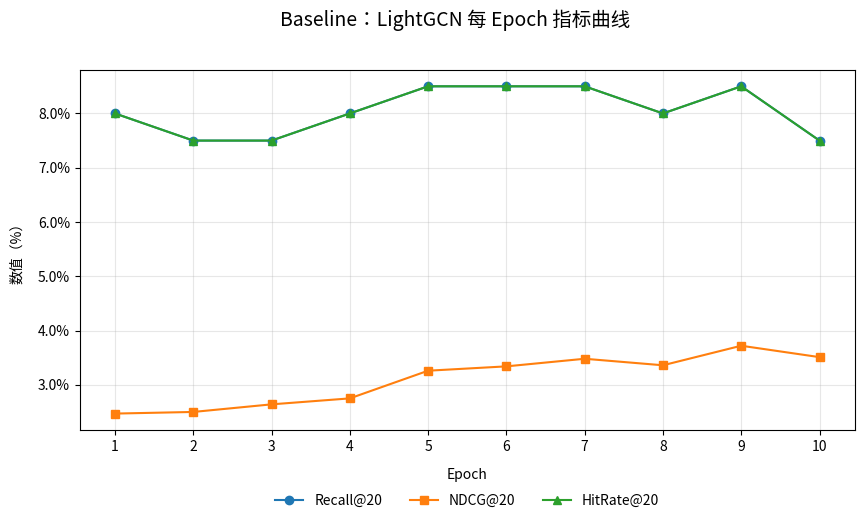

Here is the Python script that generated this plot: (Note: this script raises an exception after producing the figure.)
# 生成 LightGCN 与 SGL 的每 epoch 指标曲线图
import matplotlib.pyplot as plt
from matplotlib.ticker import FuncFormatter

# 确保中文字体
plt.rcParams['font.family'] = 'sans-serif'
plt.rcParams['font.sans-serif'] = ['Noto Sans CJK SC'] + plt.rcParams['font.sans-serif']

# 指标数据（小规模实测 10 epochs）
baseline = {
    'epochs': list(range(1, 11)),
    'recall': [0.0800, 0.0750, 0.0750, 0.0800, 0.0850, 0.0850, 0.0850, 0.0800, 0.0850, 0.0750],
    'ndcg':   [0.0247, 0.0250, 0.0264, 0.0275, 0.0326, 0.0334, 0.0348, 0.0336, 0.0372, 0.0351],
    'hit':    [0.0800, 0.0750, 0.0750, 0.0800, 0.0850, 0.0850, 0.0850, 0.0800, 0.0850, 0.0750],
}
sgl = {
    'epochs': list(range(1, 11)),
    'recall': [0.0600, 0.0650, 0.0600, 0.0550, 0.0600, 0.0550, 0.0500, 0.0600, 0.0700, 0.0700],
    'ndcg':   [0.0201, 0.0213, 0.0189, 0.0174, 0.0218, 0.0210, 0.0193, 0.0214, 0.0236, 0.0241],
    'hit':    [0.0600, 0.0650, 0.0600, 0.0550, 0.0600, 0.0550, 0.0500, 0.0600, 0.0700, 0.0700],
}

# 百分比格式化
pct_fmt = FuncFormatter(lambda v, pos: f"{v*100:.1f}%")

# 绘制 Baseline 曲线
fig, ax = plt.subplots(figsize=(10, 6), dpi=200)
fig.subplots_adjust(bottom=0.28, top=0.88)
fig.suptitle("Baseline：LightGCN 每 Epoch 指标曲线", fontsize=14)
ax.plot(baseline['epochs'], baseline['recall'], marker='o', label='Recall@20')
ax.plot(baseline['epochs'], baseline['ndcg'], marker='s', label='NDCG@20')
ax.plot(baseline['epochs'], baseline['hit'], marker='^', label='HitRate@20')
ax.set_xlabel('Epoch', labelpad=10)
ax.set_ylabel('数值（%）', labelpad=10)
ax.yaxis.set_major_formatter(pct_fmt)
ax.set_xticks(baseline['epochs'])
ax.grid(True, alpha=0.3)
# 底部图例
legend = ax.legend(loc='lower center', bbox_to_anchor=(0.5, -0.25), ncol=3, frameon=False)
plt.savefig('lightgcn_taobao/docs/img/baseline_curves.png', bbox_inches='tight')
plt.close(fig)

# 绘制 SGL 曲线
fig, ax = plt.subplots(figsize=(10, 6), dpi=200)
fig.subplots_adjust(bottom=0.28, top=0.88)
fig.suptitle("LightGCN+SGL 每 Epoch 指标曲线", fontsize=14)
ax.plot(sgl['epochs'], sgl['recall'], marker='o', label='Recall@20')
ax.plot(sgl['epochs'], sgl['ndcg'], marker='s', label='NDCG@20')
ax.plot(sgl['epochs'], sgl['hit'], marker='^', label='HitRate@20')
ax.set_xlabel('Epoch', labelpad=10)
ax.set_ylabel('数值（%）', labelpad=10)
ax.yaxis.set_major_formatter(pct_fmt)
ax.set_xticks(sgl['epochs'])
ax.grid(True, alpha=0.3)
legend = ax.legend(loc='lower center', bbox_to_anchor=(0.5, -0.25), ncol=3, frameon=False)
plt.savefig('lightgcn_taobao/docs/img/sgl_curves.png', bbox_inches='tight')
plt.close(fig)
